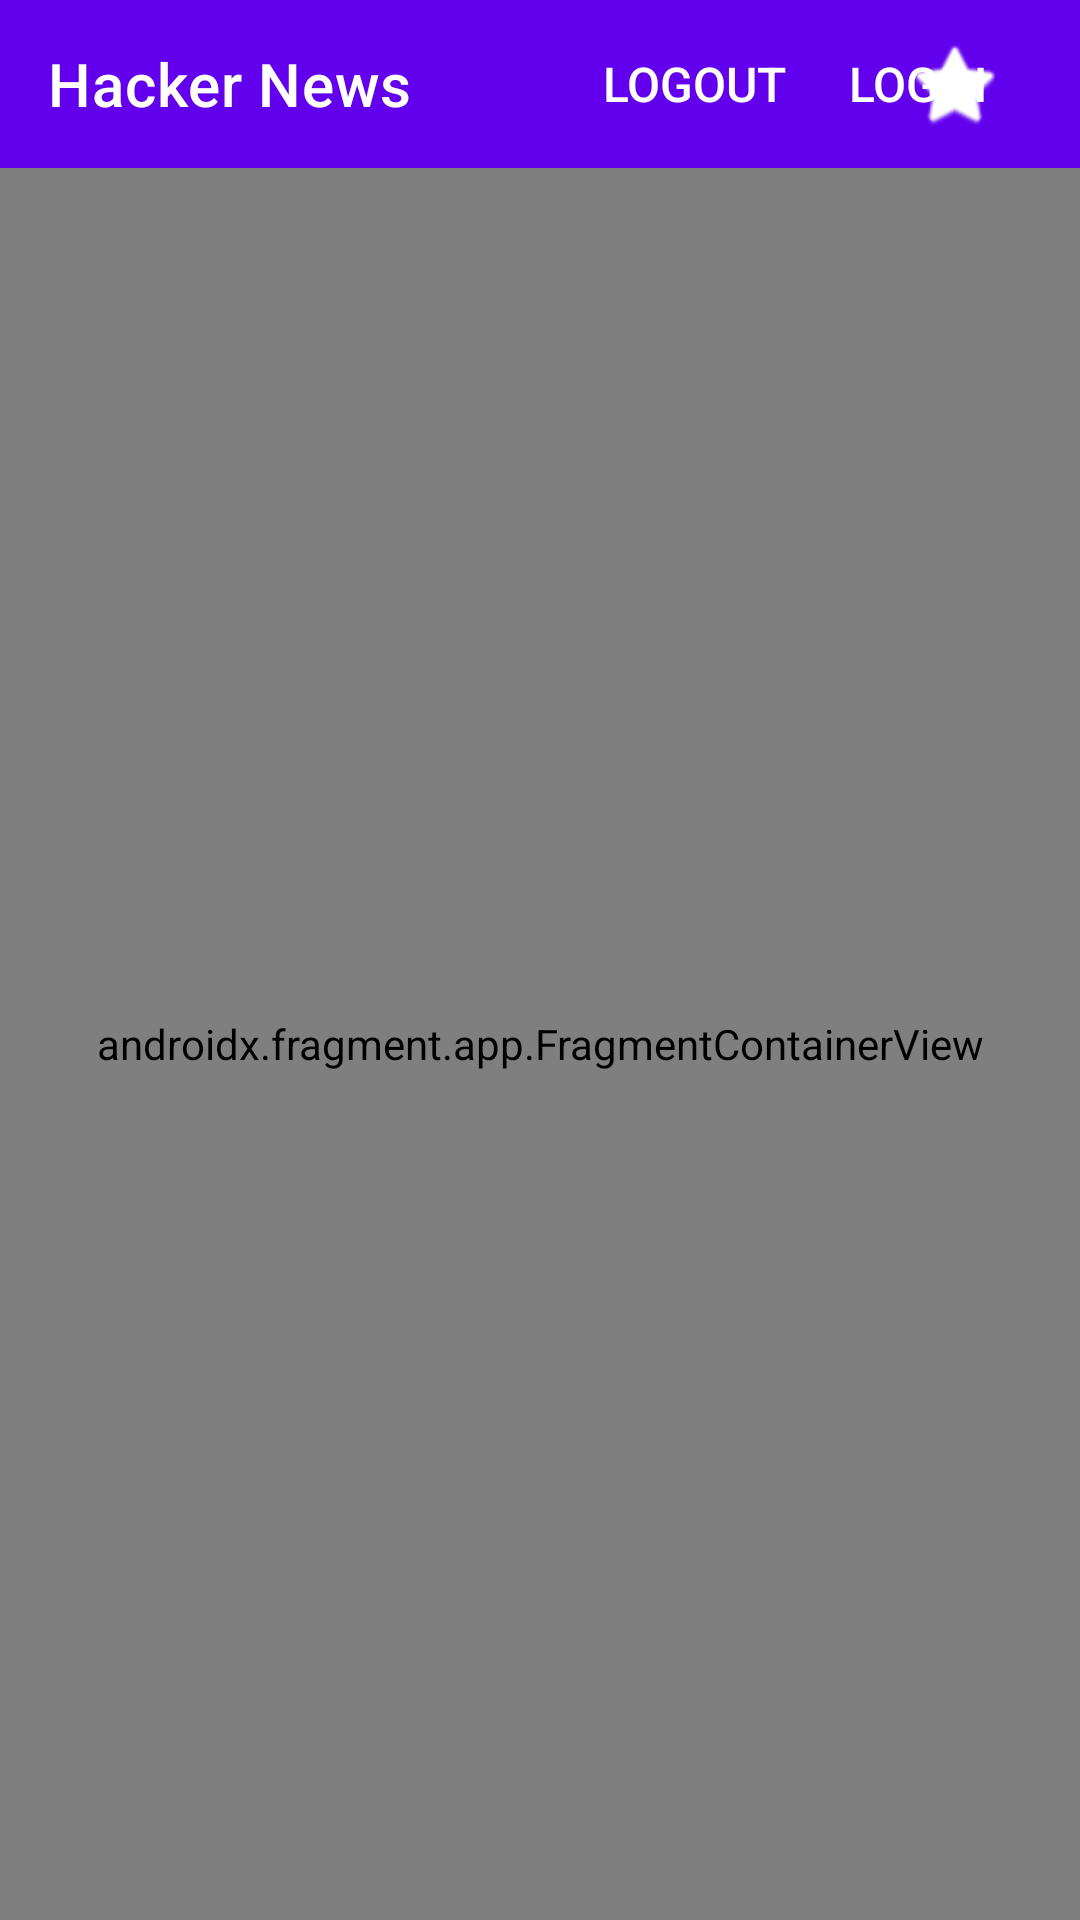

Android layout source for this screen:
<!-- AndroidManifest.xml: application theme Theme.HackerNewsReader -->
<!-- res/layout/activity_main.xml -->
<?xml version="1.0" encoding="utf-8"?>
<LinearLayout xmlns:android="http://schemas.android.com/apk/res/android"
    xmlns:app="http://schemas.android.com/apk/res-auto"
    xmlns:tools="http://schemas.android.com/tools"
    android:layout_width="match_parent"
    android:layout_height="match_parent"
    android:orientation="vertical"
    tools:context=".ui.MainActivity">

    <androidx.appcompat.widget.Toolbar
        android:layout_width="match_parent"
        android:layout_height="wrap_content"
        android:background="?attr/colorPrimary"
        android:minHeight="?attr/actionBarSize"
        android:theme="?attr/actionBarTheme"
        app:title="Hacker News">

        <androidx.constraintlayout.widget.ConstraintLayout
            android:layout_width="wrap_content"
            android:layout_height="match_parent"
            android:layout_gravity="end">

            <com.google.android.material.button.MaterialButton
                android:id="@+id/bookmarksBtn"
                style="@style/Widget.AppCompat.Button.Borderless"
                android:layout_width="64dp"
                android:layout_height="match_parent"
                android:layout_marginEnd="10dp"
                android:gravity="center"
                app:icon="@android:drawable/btn_star"
                app:iconTint="#FFFFFF"
                app:layout_constraintBottom_toBottomOf="parent"
                app:layout_constraintEnd_toEndOf="parent"
                app:layout_constraintTop_toTopOf="parent"
                app:layout_constraintVertical_bias="0.0" />

            <com.google.android.material.button.MaterialButton
                android:id="@+id/loginBtn"
                style="@style/Widget.AppCompat.Button.Borderless"
                android:layout_width="wrap_content"
                android:layout_height="match_parent"
                android:layout_marginEnd="10dp"
                android:gravity="center"
                android:text="@string/login"
                android:textSize="16sp"
                app:layout_constraintBottom_toBottomOf="parent"
                app:layout_constraintEnd_toEndOf="parent"
                app:layout_constraintTop_toTopOf="parent" />

            <com.google.android.material.button.MaterialButton
                android:id="@+id/logoutBtn"
                style="@style/Widget.AppCompat.Button.Borderless"
                android:layout_width="wrap_content"
                android:layout_height="match_parent"
                android:layout_marginEnd="8dp"
                android:gravity="center"
                android:text="@string/logout"
                android:textSize="16sp"
                app:layout_constraintBottom_toBottomOf="parent"
                app:layout_constraintEnd_toStartOf="@+id/bookmarksBtn"
                app:layout_constraintTop_toTopOf="parent" />

        </androidx.constraintlayout.widget.ConstraintLayout>

    </androidx.appcompat.widget.Toolbar>

    <androidx.fragment.app.FragmentContainerView
        android:id="@+id/mainContent"
        android:name="androidx.navigation.fragment.NavHostFragment"
        android:layout_width="match_parent"
        android:layout_height="match_parent"
        app:defaultNavHost="true"
        app:navGraph="@navigation/nav_graph" >

    </androidx.fragment.app.FragmentContainerView>

</LinearLayout>
<!-- resources referenced by this layout -->
<resources>
  <string name="login">Login</string>
  <string name="logout">Logout</string>
  <style name="Theme.HackerNewsReader" parent="Theme.MaterialComponents.DayNight.DarkActionBar">
          
          <item name="colorPrimary">@color/purple_500</item>
          <item name="colorPrimaryVariant">@color/purple_700</item>
          <item name="colorOnPrimary">@color/white</item>
          
          <item name="colorSecondary">@color/teal_200</item>
          <item name="colorSecondaryVariant">@color/teal_700</item>
          <item name="colorOnSecondary">@color/black</item>
          
          <item name="android:statusBarColor" tools:targetApi="l">?attr/colorPrimaryVariant</item>
          
          <item name="shapeAppearanceLargeComponent">
              @style/ShapeAppearance.MaterialComponents.LargeComponent
          </item>
      </style>
  <color name="white">#FFFFFFFF</color>
  <color name="teal_200">#FF03DAC5</color>
  <color name="teal_700">#FF018786</color>
  <color name="black">#FF000000</color>
  <style name="ShapeAppearance.MaterialComponents.LargeComponent">
          <item name="cornerFamily">rounded</item>
          <item name="cornerSize">16dp</item>
      </style>
  <!-- not gathered from this repository: default colours our renderer supplied (Android Studio template values) -->
  <color name="purple_500">#FF6200EE</color>
  <color name="purple_700">#FF3700B3</color>
</resources>
